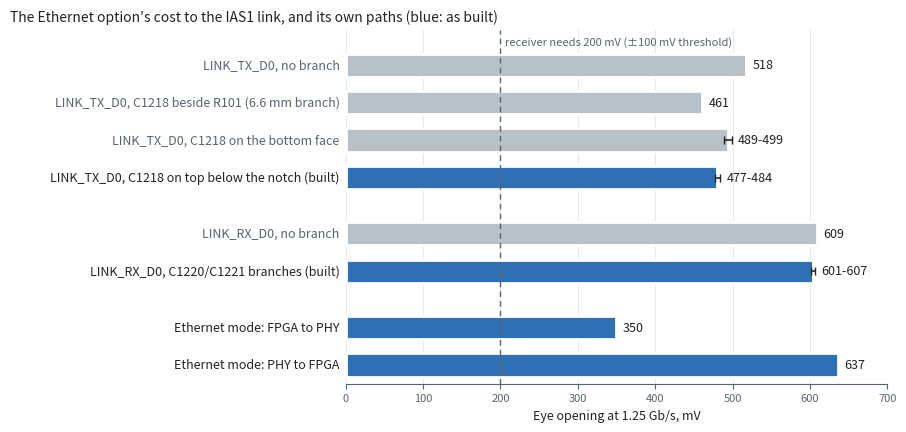

Reproduce this figure in Python. (Note: this script raises an exception after producing the figure.)
"""docs/sim/eth_branches.png: eye openings of the two link pairs the Ethernet option shares, as simulated
(SIGNAL_INTEGRITY 9.7, stubsim.py / lvds_eye.py at 1.25 Gb/s). Numbers typed from that section."""
import matplotlib; matplotlib.use("Agg")
import matplotlib.pyplot as plt
rows = [  # label, low, high, kept
    ("LINK_TX_D0, no branch", 518, 518, False),
    ("LINK_TX_D0, C1218 beside R101 (6.6 mm branch)", 461, 461, False),
    ("LINK_TX_D0, C1218 on the bottom face", 489, 499, False),
    ("LINK_TX_D0, C1218 on top below the notch (built)", 477, 484, True),
    ("LINK_RX_D0, no branch", 609, 609, False),
    ("LINK_RX_D0, C1220/C1221 branches (built)", 601, 607, True),
    ("Ethernet mode: FPGA to PHY", 350, 350, True),
    ("Ethernet mode: PHY to FPGA", 637, 637, True),
]
INK, MUTED, ACC, NEU, GRID = "#1f2328", "#59636e", "#2f6fb3", "#b8c0c8", "#e6e9ec"
fig, ax = plt.subplots(figsize=(9.5, 4.6), dpi=150)
for i, (lab, lo, hi, kept) in enumerate(rows):
    y = len(rows) - 1 - i - (0.5 if i >= 4 else 0) - (0.5 if i >= 6 else 0)
    mid = (lo + hi) / 2
    ax.barh(y, mid, height=0.62, color=ACC if kept else NEU, edgecolor="white", linewidth=2)
    if hi > lo:
        ax.errorbar(mid, y, xerr=[[mid - lo], [hi - mid]], fmt="none", ecolor=INK, elinewidth=1.2, capsize=3)
    ax.text(hi + 8, y, f"{lo}" if hi == lo else f"{lo}-{hi}", va="center", fontsize=9, color=INK)
    ax.text(-8, y, lab, va="center", ha="right", fontsize=9, color=INK if kept else MUTED)
ax.axvline(200, color=MUTED, lw=1, ls=(0, (4, 3)))
ax.text(206, 7.62, "receiver needs 200 mV (±100 mV threshold)", fontsize=8, color=MUTED, va="center")
ax.set_xlim(0, 700); ax.set_ylim(-1.5, 7.95); ax.set_yticks([]); ax.set_xlabel("Eye opening at 1.25 Gb/s, mV", color=INK, fontsize=9)
for s in ("top", "right", "left"): ax.spines[s].set_visible(False)
ax.spines["bottom"].set_color(MUTED); ax.tick_params(colors=MUTED, labelsize=8)
ax.xaxis.grid(True, color=GRID, lw=0.8); ax.set_axisbelow(True)
ax.set_title("The Ethernet option's cost to the IAS1 link, and its own paths (blue: as built)", fontsize=10, color=INK, loc="left", x=-0.62)
fig.subplots_adjust(left=0.40, right=0.97, top=0.9, bottom=0.13)
fig.savefig("/mnt/d/Repos/kv260-ias2rf/docs/sim/eth_branches.png")
